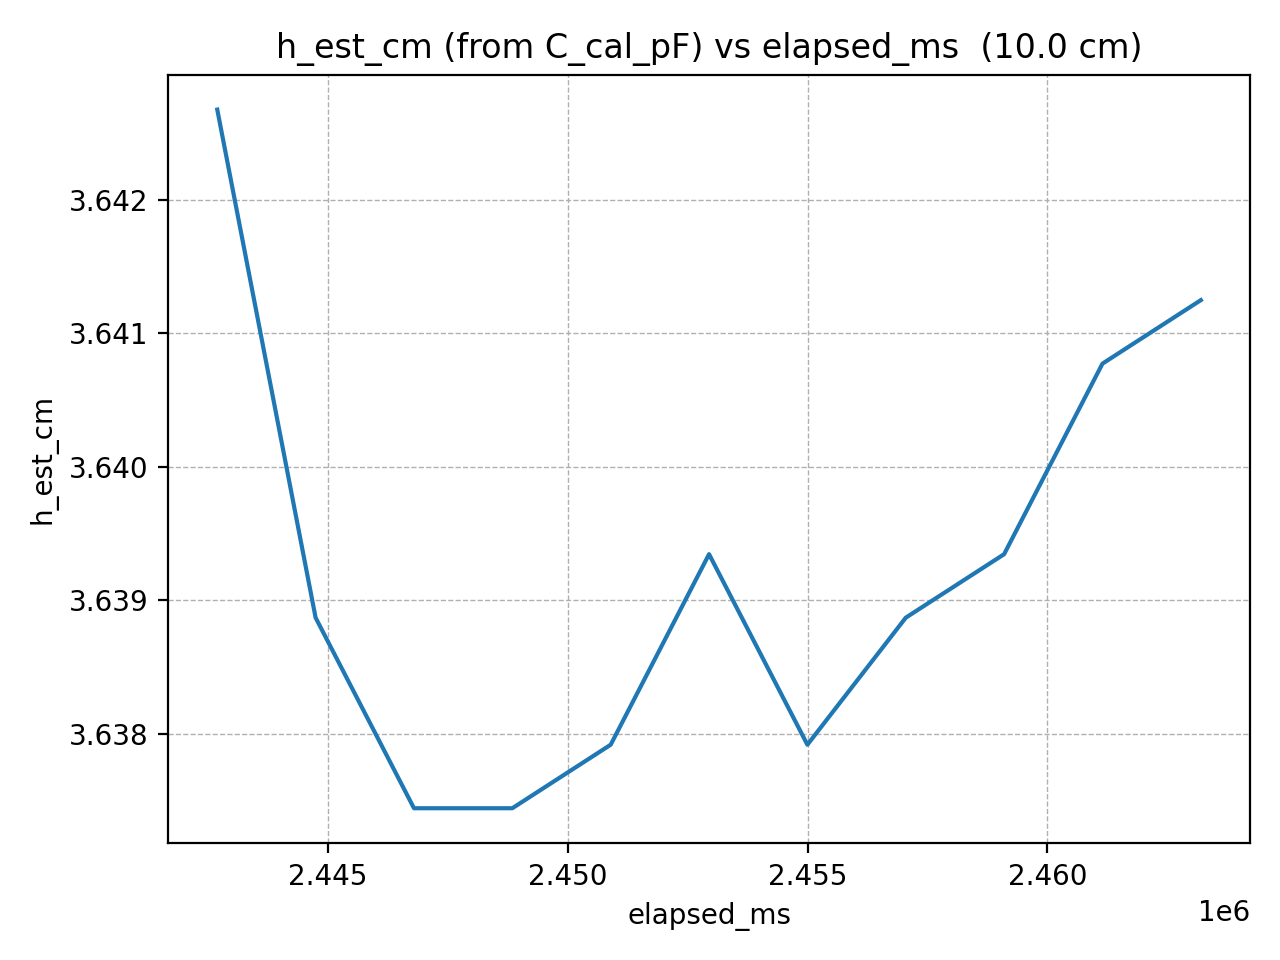

Values plotted in this chart, from the file beside it:
elapsed_ms, h_est_cm
2442690, 3.643
2444741, 3.639
2446792, 3.637
2448843, 3.637
2450894, 3.638
2452945, 3.639
2454996, 3.638
2457047, 3.639
2459098, 3.639
2461149, 3.641
2463200, 3.641
